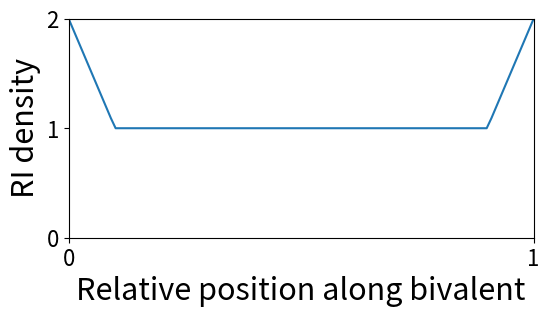

Python code for this plot:

import matplotlib.pyplot as plt
from scipy.interpolate import interp1d

import matplotlib as mpl

mpl.rcParams.update({ #'figure.figsize': (6.0,4.0),                                                                                                                                                                                                                                                           
 'figure.facecolor': (1,1,1,0), # play nicely with white background in the Qt and notebook                                                                                                                                                                                                                    
 'figure.edgecolor': (1,1,1,0),
 'font.size': 16, # 12pt labels get cutoff on 6x4 logplots, so use 10pt.                                                                                                                                                                                                                                      
 'figure.dpi': 72, # 72 dpi matches SVG/qtconsole                                                                                                                                                                                                                                                             
  'figure.subplot.bottom' : .15, # 10pt still needs a little more room on the xlabel                                                                                                                                                                                                                          
  'axes.labelsize':22,
#    'text.usetex':True,
})

import numpy as np

x = np.linspace(0,1,100)
y = interp1d([0,0.1,0.9,1.0],[2,1,1,2])(x)

plt.figure(figsize=(6,3))
plt.plot(x,y)
plt.xlabel('Relative position along bivalent')
plt.ylabel('RI density')
plt.ylim(0,2)
plt.xlim(0,1)
plt.xticks([0,1])
plt.yticks([0,1,2])
plt.savefig('f_plot.svg')


